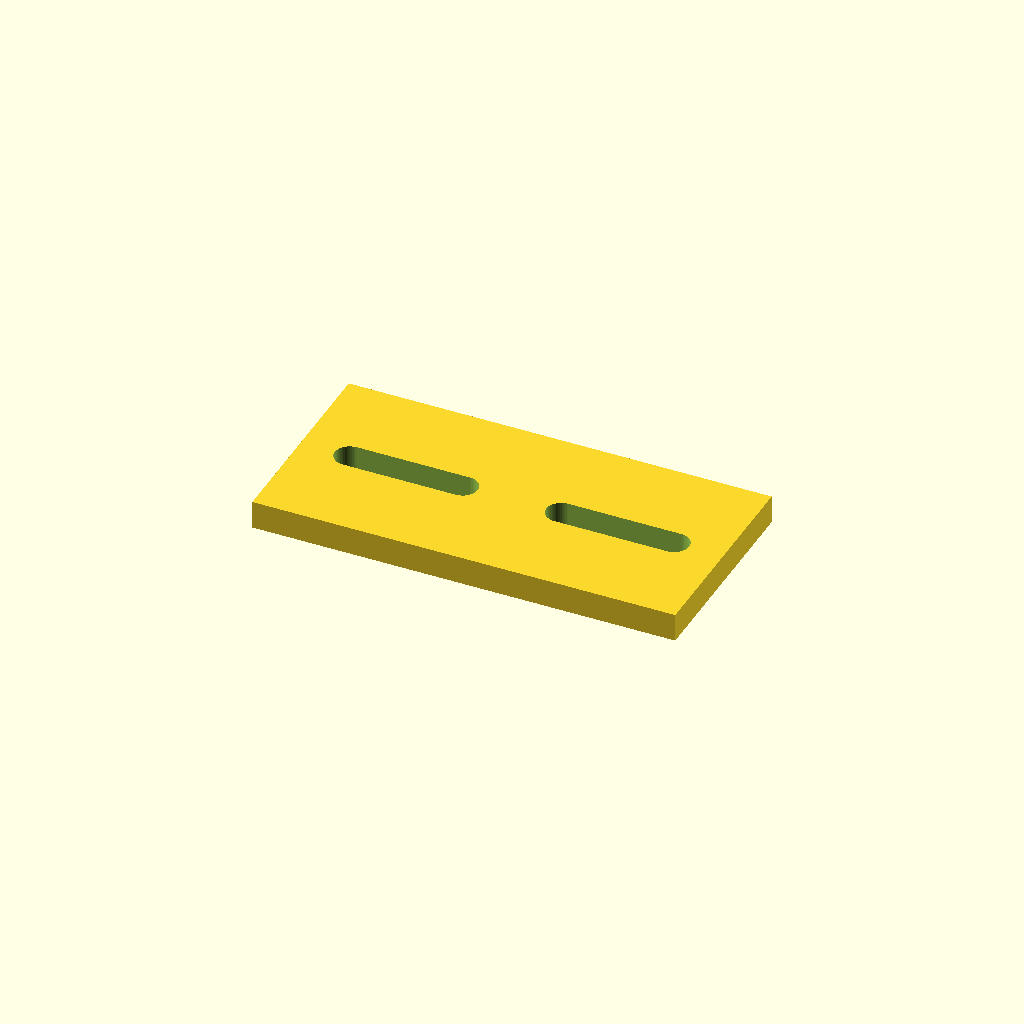
Cell 1: the model at its default parameters.
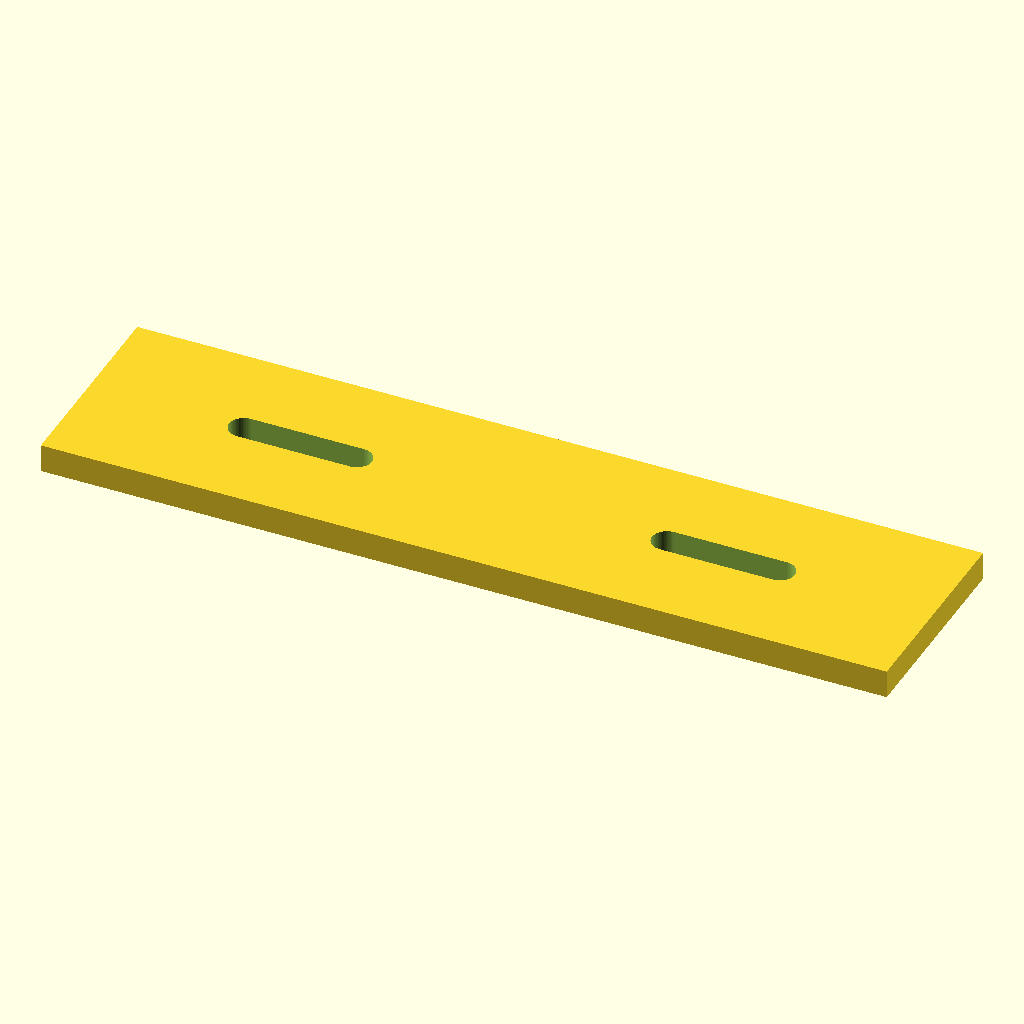
Cell 2: plate_l = 90 (everything else at default).
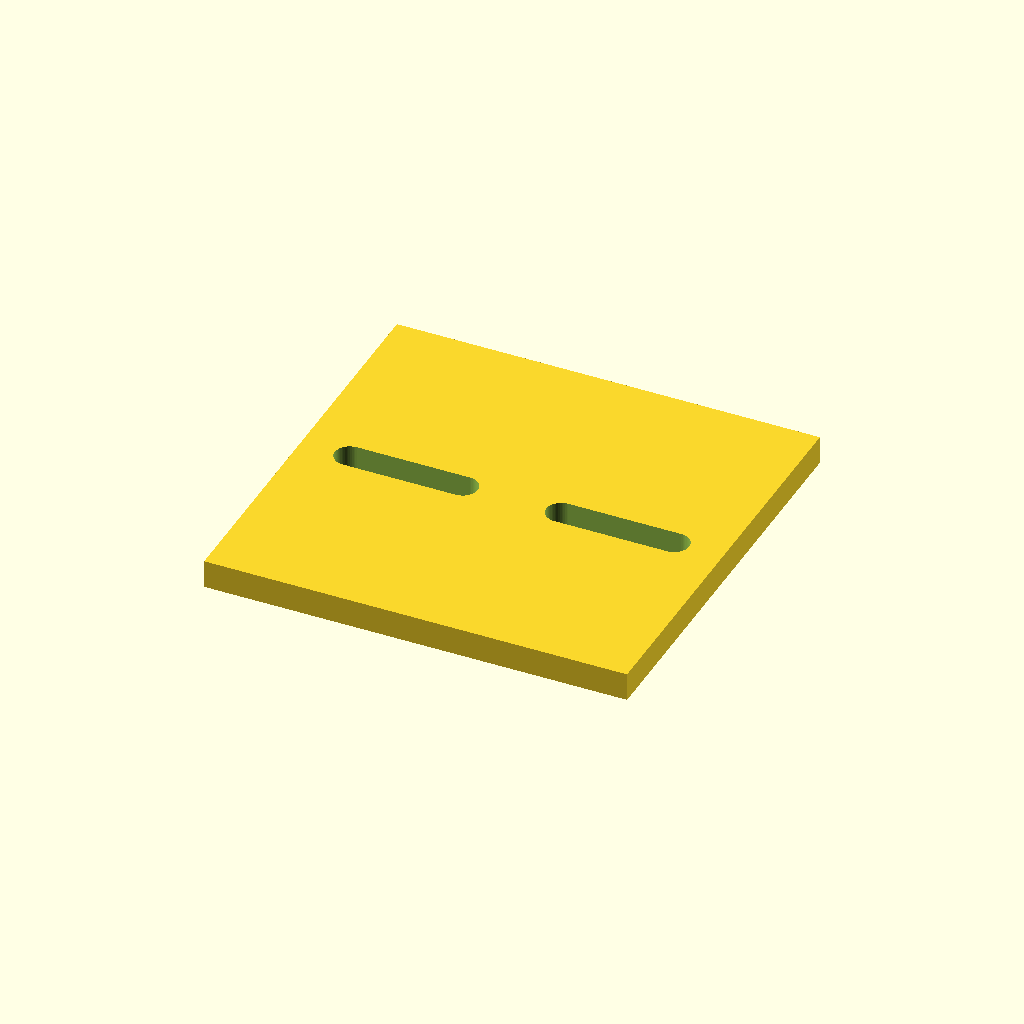
Cell 3: plate_w = 44 (everything else at default).
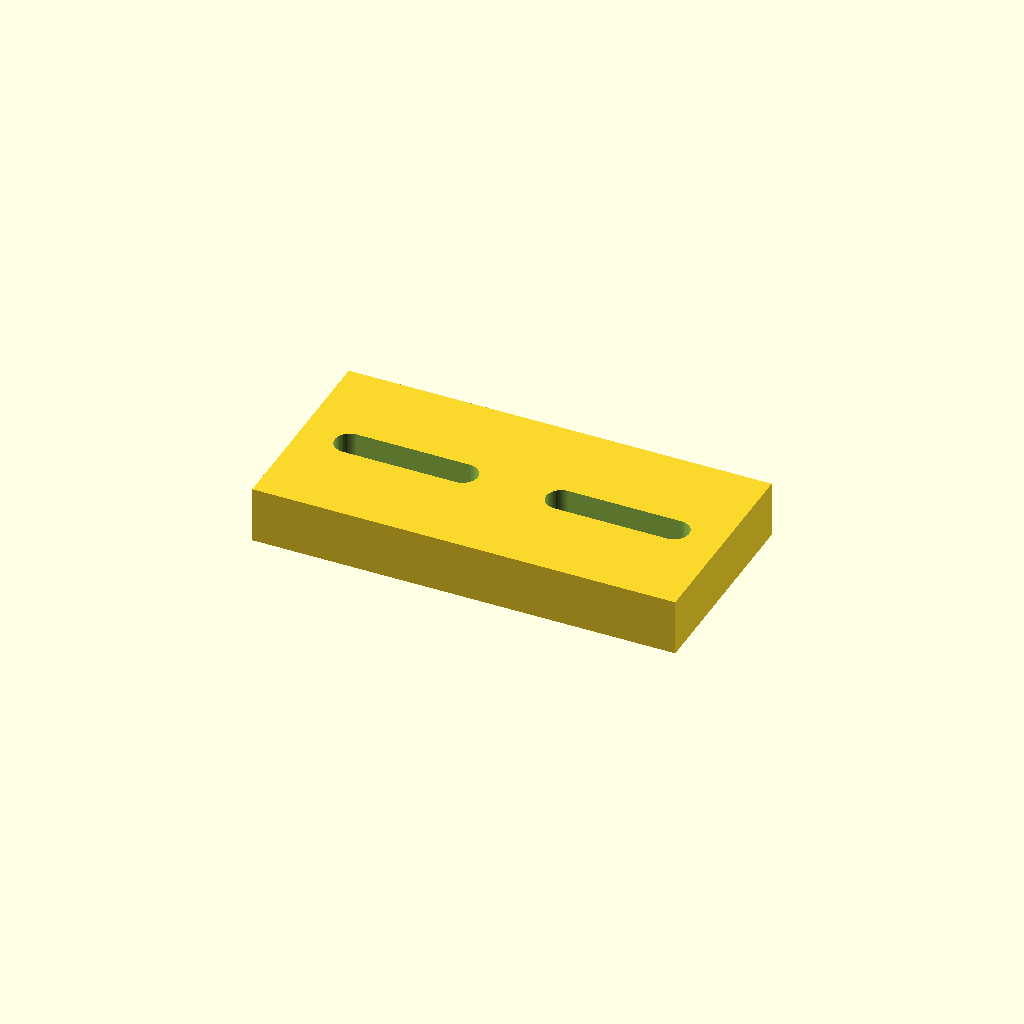
Cell 4 — plate_t set to 6, the other parameters unchanged.
One fixed orthographic camera (rotation 55°, 0°, 25°; colour scheme Cornfield) for every cell.
Source of the model, optional_data/data/parts/part_0832.scad:
// Limit-switch mounting plate.
$fn = 60;
eps = 0.02;
plate_l = 45;
plate_w = 22;
plate_t = 3;
slot_l = 12;
module slot(x) { hull() { translate([x-slot_l/2,0,-plate_t/2-eps]) cylinder(d=3.2,h=plate_t+2*eps); translate([x+slot_l/2,0,-plate_t/2-eps]) cylinder(d=3.2,h=plate_t+2*eps); } }
difference() { cube([plate_l,plate_w,plate_t],center=true); slot(-plate_l/4); slot(plate_l/4); }
Parameter table extracted from the source (name, type, default, range or options):
eps: number, default 0.02
plate_l: number, default 45
plate_w: number, default 22
plate_t: number, default 3
slot_l: number, default 12
